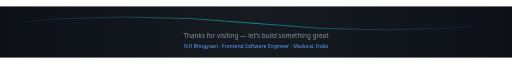
t = 0.00 s
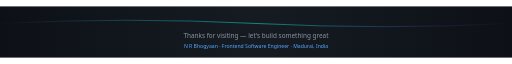
t = 0.63 s
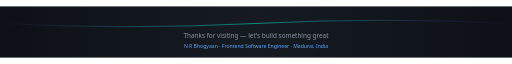
t = 1.88 s
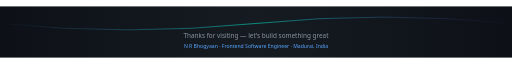
t = 2.50 s
t = 3.13 s: frame unchanged from t = 1.88 s, image omitted
t = 4.38 s: frame unchanged from t = 0.63 s, image omitted

The animated SVG that drew these frames (rendered in a browser with its animation timeline set to each time). Animation: 1 SMIL element (animate=1); one cycle of 5.00 s, repeats indefinitely.

<svg xmlns="http://www.w3.org/2000/svg" width="1200" height="120" viewBox="0 0 1200 120">
  <defs>
    <linearGradient id="fb" x1="0%" y1="0%" x2="100%" y2="0%">
      <stop offset="0%" stop-color="#0D1117"/>
      <stop offset="50%" stop-color="#161B22"/>
      <stop offset="100%" stop-color="#0D1117"/>
    </linearGradient>
    <linearGradient id="fw" x1="0%" y1="0%" x2="100%" y2="0%">
      <stop offset="0%" stop-color="#58A6FF" stop-opacity="0"/>
      <stop offset="50%" stop-color="#00F5D4"/>
      <stop offset="100%" stop-color="#7C3AED" stop-opacity="0"/>
    </linearGradient>
  </defs>
  <rect width="1200" height="120" fill="url(#fb)"/>
  <path fill="none" stroke="url(#fw)" stroke-width="2" opacity="0.6"
    d="M0,40 Q300,10 600,40 T1200,40">
    <animate attributeName="d"
      values="M0,40 Q300,10 600,40 T1200,40;M0,40 Q300,70 600,40 T1200,40;M0,40 Q300,10 600,40 T1200,40"
      dur="5s" repeatCount="indefinite"/>
  </path>
  <text x="600" y="75" text-anchor="middle" font-family="system-ui,sans-serif" font-size="15" fill="#8B949E">Thanks for visiting — let&#39;s build something great</text>
  <text x="600" y="98" text-anchor="middle" font-family="system-ui,sans-serif" font-size="12" fill="#58A6FF">N R Bhogyaan · Frontend Software Engineer · Madurai, India</text>
</svg>
